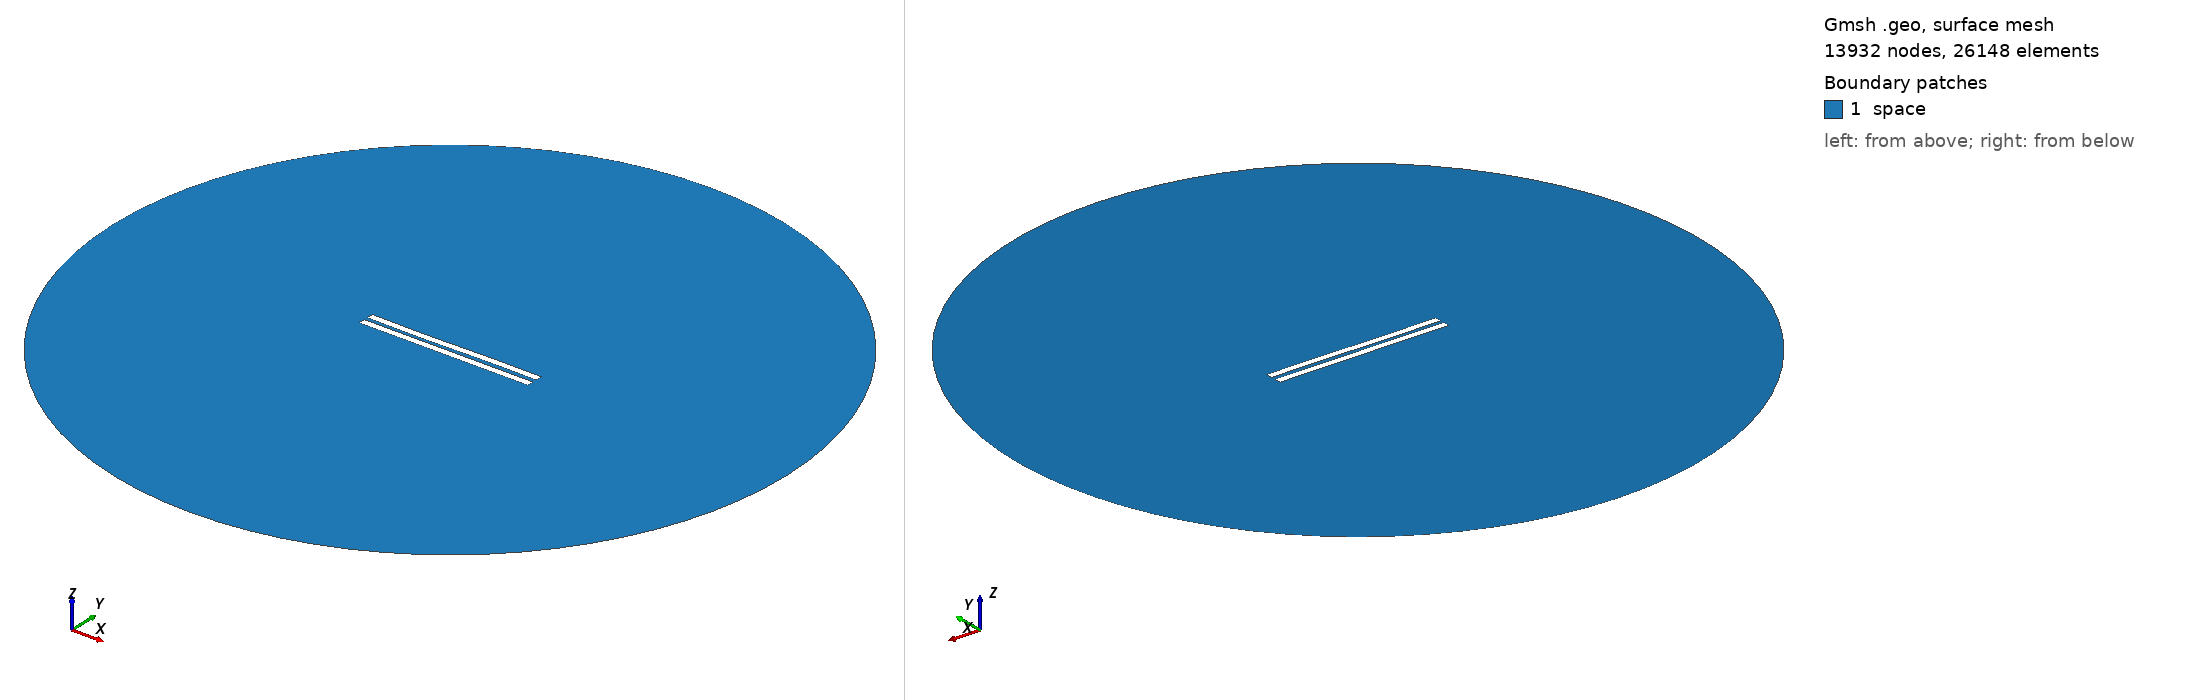

Gmsh geometry script, surface-meshed: 13932 nodes, 26148 surface elements. Boundary patches (legend numbers): 1 space. Left view from above one corner, right view from below the opposite corner. Legend entries are the model's physical surfaces. The drawing asked Gmsh for element sizes between 1% and 20% of the model's largest extent; the script's own settings can give other sizes.

=== 3028.geo (drawn) ===
//---------------------------------------
// Geometry kernel
//---------------------------------------

SetFactory("OpenCASCADE");



//---------------------------------------
// Parameters of the geometry
//---------------------------------------

// Overetch of the upper plate
overetch = 0.0;

// Distance between the plates
distance = 2.5;

// Discretization over the x axis (for the deformation)
nx = 50; 

// Length of the plate
L = 100 - overetch; 

// Number of modes
n = 4; 

// 1st mode coefficient
coeff(1) = 0.15;
beta(1) = 0.596864 * 3.1415926535 / L;

// 2nd mode coefficient
coeff(2) = -0.075;
beta(2) = 1.49418 * 3.1415926535 / L;

// 3rd mode coefficient
coeff(3) = -0.15;
beta(3) = 2.50025 * 3.1415926535 / L;

// 4th mode coefficient
coeff(4) = 0.0;
beta(4) = 3.49999 * 3.1415926535 / L;



//---------------------------------------
// Upper plate (deformed rectangle)
//---------------------------------------

// Coordiantes of the upper plate
xmin = -50;
xmax = 50 - overetch;

// Height of the upper plate
yheight = 4 - 2 * overetch;

// Indexes of the points
UpperID[] = {};
LowerID[] = {};
LeftID[] = {};
RightID[] = {};

// Point index
p = 1;

// Horizontal edges
For i In {1:nx}
    x = xmin + (i-1)*(xmax - xmin)/(nx-1);

    y_bottom = distance / 2 + overetch;
    For j In {1:n}
        C = (Cosh(beta(j)*L) + Cos(beta(j)*L)) / (Sinh(beta(j)*L) + Sin(beta(j)*L));
        y_bottom  = y_bottom + coeff(j) * (Cosh(beta(j)*(x+50)) - Cos(beta(j)*(x+50)) - C * (Sinh(beta(j)*(x+50)) - Sin(beta(j)*(x+50))));
    EndFor

    y_top = y_bottom + yheight;

    Point(p) = {x, y_top, 0, 1.0};
    UpperID[i] = p;
    p = p + 1;

    Point(p) = {x, y_bottom, 0, 1.0};
    LowerID[i] = p;
    p = p + 1;
EndFor

// Create point lists
UpperPts[] = {}; LowerPts[] = {};
For i In {1:nx}
  UpperPts[] += {UpperID[i]};
  LowerPts[] += {LowerID[i]};
EndFor

// Build splines
Spline(1) = {UpperPts[]};
Spline(2) = {LowerPts[]};
Line(3) = {LowerPts[nx-1], UpperPts[nx-1]};
Line(4) = {LowerPts[0], UpperPts[0]};

// Build the plane surface
Curve Loop(1) = {2, 3, -1, -4};
Plane Surface(1) = {1};



//---------------------------------------
// Lower plate (rectangle)
//---------------------------------------

// Vertices
Point(1001) = {-50, -1, 0, 1.0};
Point(1002) = { 50, -1, 0, 1.0};
Point(1003) = { 50,  -5, 0, 1.0};
Point(1004) = {-50,  -5, 0, 1.0};

// Edges
Line(5) = {1001, 1002};
Line(6) = {1002, 1003};
Line(7) = {1003, 1004};
Line(8) = {1004, 1001};

// Plane surface
Line Loop(2) = {5, 6, 7, 8};
Plane Surface(2) = {2}; 



//---------------------------------------
// Outer (fictious) boundary
//---------------------------------------

// Points
Point(1005) = {0, 0, 0};       // Center
Point(1006) = {200, 0, 0};     // Start point
Point(1007) = {0, 200, 0};     // 90 degrees
Point(1008) = {-200, 0, 0};    // 180 degrees
Point(1009) = {0, -200, 0};    // 270 degrees

// Circle arcs (each needs start, center, end)
Circle(9) = {1006, 1005, 1007};
Circle(10) = {1007, 1005, 1008};
Circle(11) = {1008, 1005, 1009};
Circle(12) = {1009, 1005, 1006};

// Plane surface for the entire domain
Curve Loop(3) = {9, 10, 11, 12};
Surface(3) = {3};

// Subtract the plates from the whole domain to obtain the actual domain where we want to solve the equations
BooleanDifference{ Surface{3}; Delete; }{ Surface{1}; Surface{2}; Delete; }




//---------------------------------------
// Transfinite Lines/Curves
//---------------------------------------

// Set the number of points on the boundaries
r = 7;

// Plates
Transfinite Curve {1, 2} = 50*r Using Progression 1;
Transfinite Curve {3, 4} = 2*r Using Progression 1;
Transfinite Line {5, 7} = 50*r Using Progression 1;
Transfinite Line {6, 8} = 2*r Using Progression 1;

// Outer boundary
Transfinite Line {9, 10, 11, 12} = 20 Using Progression 1;



//---------------------------------------
// Physical groups
//---------------------------------------                

// Physical curves (boundaries)
Physical Line("force_segment", 10) = {2};
Physical Line("upper_plate", 11) = {1, 3, 4};
Physical Line("lower_plate", 12) = {5, 6, 7, 8};
Physical Line("boundary", 20) = {9, 10, 11, 12};

// Physical Surfaces
Physical Surface("space", 30) = {3};



//---------------------------------------
// 6. Generate the Mesh
//---------------------------------------

// 2D mesh generation
Mesh 2;
